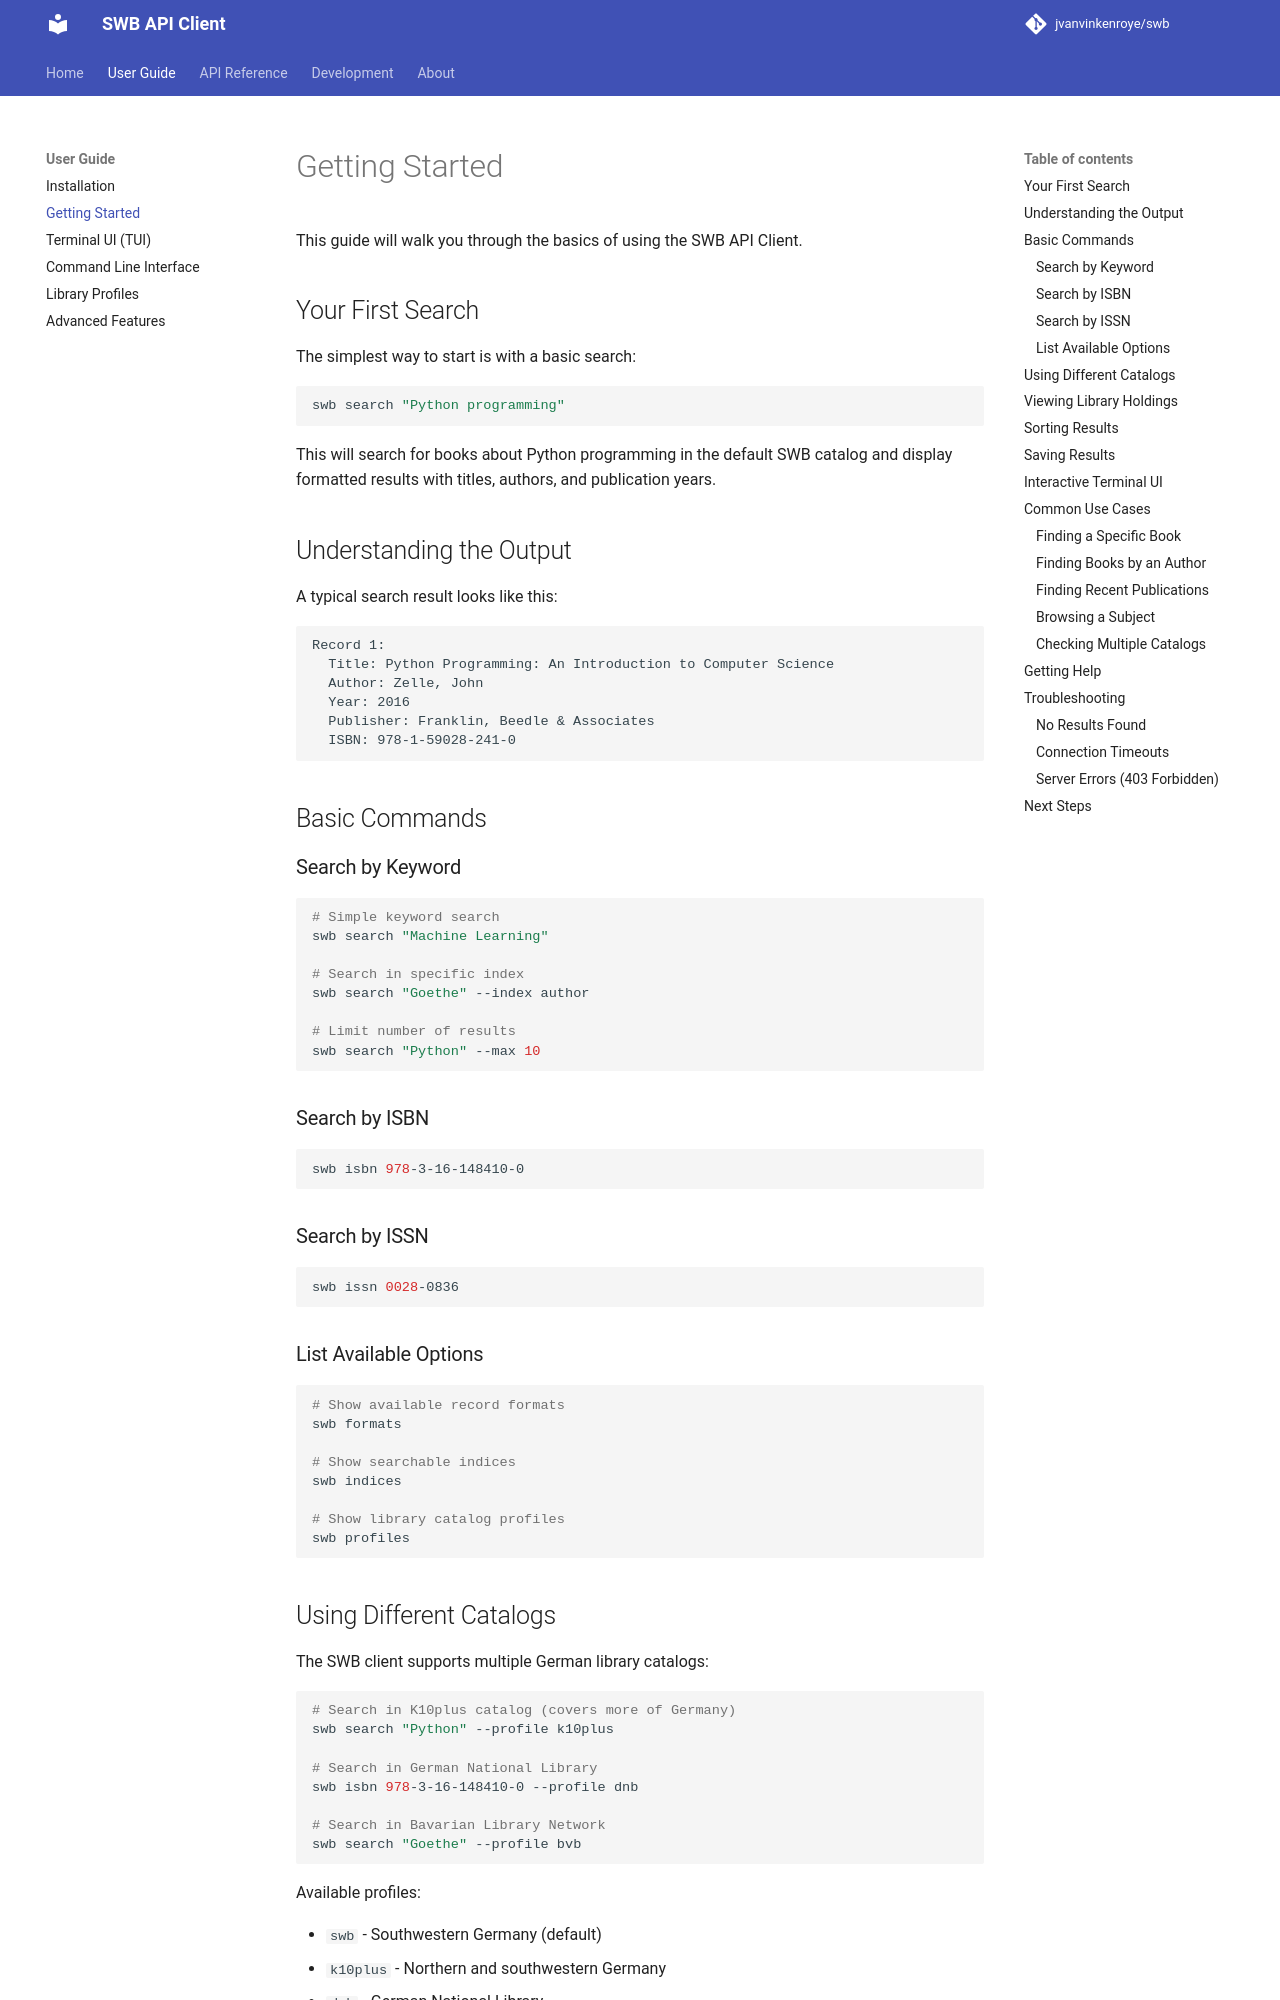

repository: jvanvinkenroye/swb · page: user-guide/getting-started/index.html · generator: mkdocs

# Getting Started

This guide will walk you through the basics of using the SWB API Client.

## Your First Search

The simplest way to start is with a basic search:

```bash
swb search "Python programming"
```

This will search for books about Python programming in the default SWB catalog and display formatted results with titles, authors, and publication years.

## Understanding the Output

A typical search result looks like this:

```
Record 1:
  Title: Python Programming: An Introduction to Computer Science
  Author: Zelle, John
  Year: 2016
  Publisher: Franklin, Beedle & Associates
  ISBN: 978-1-59028-241-0
```

## Basic Commands

### Search by Keyword

```bash
# Simple keyword search
swb search "Machine Learning"

# Search in specific index
swb search "Goethe" --index author

# Limit number of results
swb search "Python" --max 10
```

### Search by ISBN

```bash
swb isbn 978-3-16-148410-0
```

### Search by ISSN

```bash
swb issn 0028-0836
```

### List Available Options

```bash
# Show available record formats
swb formats

# Show searchable indices
swb indices

# Show library catalog profiles
swb profiles
```
